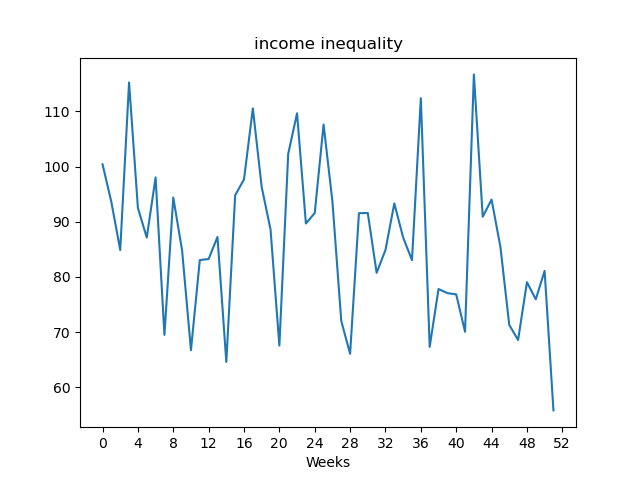

Data behind this chart, as committed beside it:
, value
Week1, 100.4
Week2, 93.56
Week3, 84.88
Week4, 115.3
Week5, 92.5
Week6, 87.15
Week7, 98.04
Week8, 69.49
Week9, 94.41
Week10, 84.78
Week11, 66.72
Week12, 83.06
Week13, 83.26
Week14, 87.25
Week15, 64.59
Week16, 94.81
Week17, 97.69
Week18, 110.6
Week19, 96.3
Week20, 88.61
Week21, 67.56
Week22, 102.3
Week23, 109.7
Week24, 89.69
Week25, 91.59
Week26, 107.6
Week27, 93.68
Week28, 72.03
Week29, 66.07
Week30, 91.56
Week31, 91.59
Week32, 80.76
Week33, 84.89
Week34, 93.33
Week35, 87.15
Week36, 83.05
Week37, 112.4
Week38, 67.32
Week39, 77.81
Week40, 77.07
Week41, 76.84
Week42, 70.07
Week43, 116.7
Week44, 90.91
Week45, 94.03
Week46, 85.45
Week47, 71.32
Week48, 68.57
Week49, 79.05
Week50, 75.95
Week51, 81.1
Week52, 55.81
